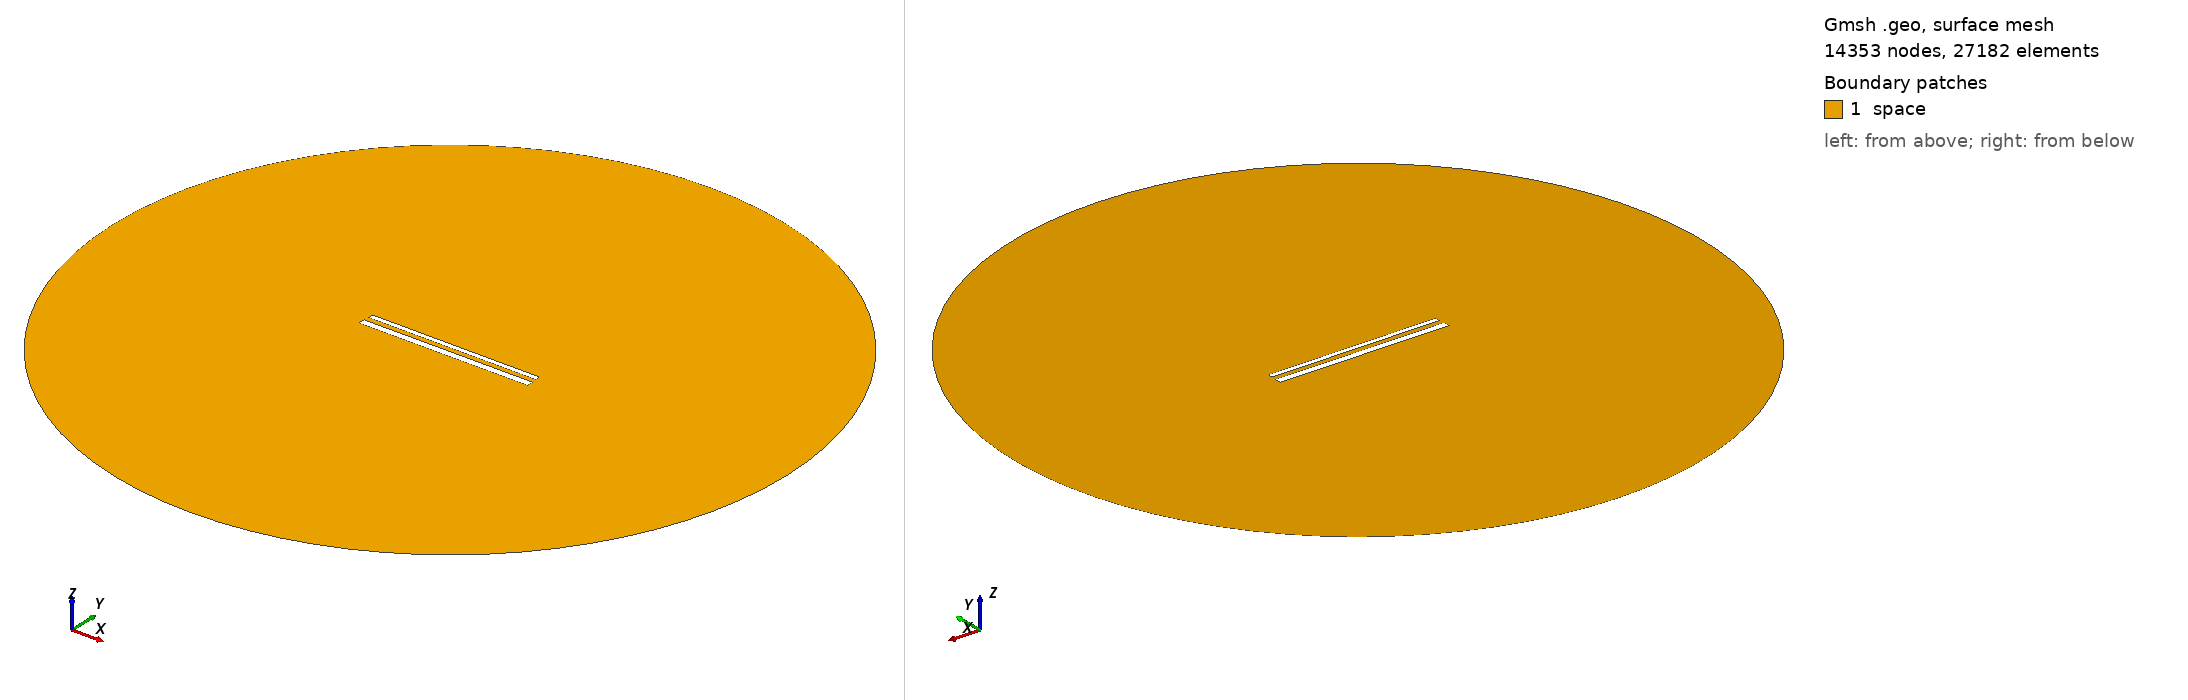

Gmsh geometry script, surface-meshed: 14353 nodes, 27182 surface elements. Boundary patches (legend numbers): 1 space. Left view from above one corner, right view from below the opposite corner. Legend entries are the model's physical surfaces. The drawing asked Gmsh for element sizes between 1% and 20% of the model's largest extent; the script's own settings can give other sizes.

=== 696.geo (drawn) ===
// Set the geometry kernel
SetFactory("OpenCASCADE");

//---------------------------------------
// Rectangles
//---------------------------------------

// Rectangle 1 (top)
Point(1) = {-49.56666666666667, 1.6833333333333333, 0, 1.0};
Point(2) = {49.56666666666667, 1.6833333333333333, 0, 1.0};
Point(3) = {49.56666666666667, 4.816666666666666, 0, 1.0};
Point(4) = {-49.56666666666667, 4.816666666666666, 0, 1.0};

Line(1) = {1, 2};
Line(2) = {2, 3};
Line(3) = {3, 4};
Line(4) = {4, 1};

Line Loop(1) = {1, 2, 3, 4};
Plane Surface(1) = {1};

Rotate { {0, 0, 1}, {0,  1.25,  0}, -0.002 } {
  Surface{1};
}

// Rectangle 2 (bottom)
Point(5) = {-50,-1.25, 0, 1.0};
Point(6) = { 50,-1.25, 0, 1.0};
Point(7) = { 50,-5.25, 0, 1.0};
Point(8) = {-50,-5.25, 0, 1.0};

Line(5) = {5, 6};
Line(6) = {6, 7};
Line(7) = {7, 8};
Line(8) = {8, 5};

Line Loop(2) = {5, 6, 7, 8};
Plane Surface(2) = {2}; 


//---------------------------------------
// Circle
//---------------------------------------

// Define points
Point(9) = {0, 0, 0};        // Center
Point(10) = {200, 0, 0};     // Start point
Point(11) = {0, 200, 0};     // 90 degrees
Point(12) = {-200, 0, 0};    // 180 degrees
Point(13) = {0, -200, 0};    // 270 degrees

// Define circle arcs (each needs start, center, end)
Circle(9) = {10, 9, 11};
Circle(10) = {11, 9, 12};
Circle(11) = {12, 9, 13};
Circle(12) = {13, 9, 10};

// Define curve loop and surface if needed
Curve Loop(3) = {9, 10, 11, 12};
Surface(3) = {3};

// Subtract Rectangles from Circle
BooleanDifference{ Surface{3}; Delete; }{ Surface{1}; Surface{2}; Delete; }

//---------------------------------------
// Transfinite Lines and Surface
//---------------------------------------
r = 7;
Transfinite Line {1, 3} = 50*r Using Progression 1;
Transfinite Line {2, 4} = 2*r Using Progression 1;
Transfinite Line {5, 7} = 50*r Using Progression 1;
Transfinite Line {6, 8} = 2*r Using Progression 1;
Transfinite Line {9, 10, 11, 12} = 20 Using Progression 1;

//---------------------------------------
// Define Physical Groups
//---------------------------------------                

//--- Physical Curves
// Physical groups for boundaries
Physical Line("force_segment", 10) = {1};
Physical Line("upper_plate", 11) = {2, 3, 4};
Physical Line("lower_plate", 12) = {5, 6, 7, 8};
Physical Line("boundary", 20) = {9, 10, 11, 12};

//--- Physical Surfaces
Physical Surface("space", 30) = {3};

//---------------------------------------
// 6. Generate the Mesh
//---------------------------------------
Mesh 2;  // 2D mesh generation
